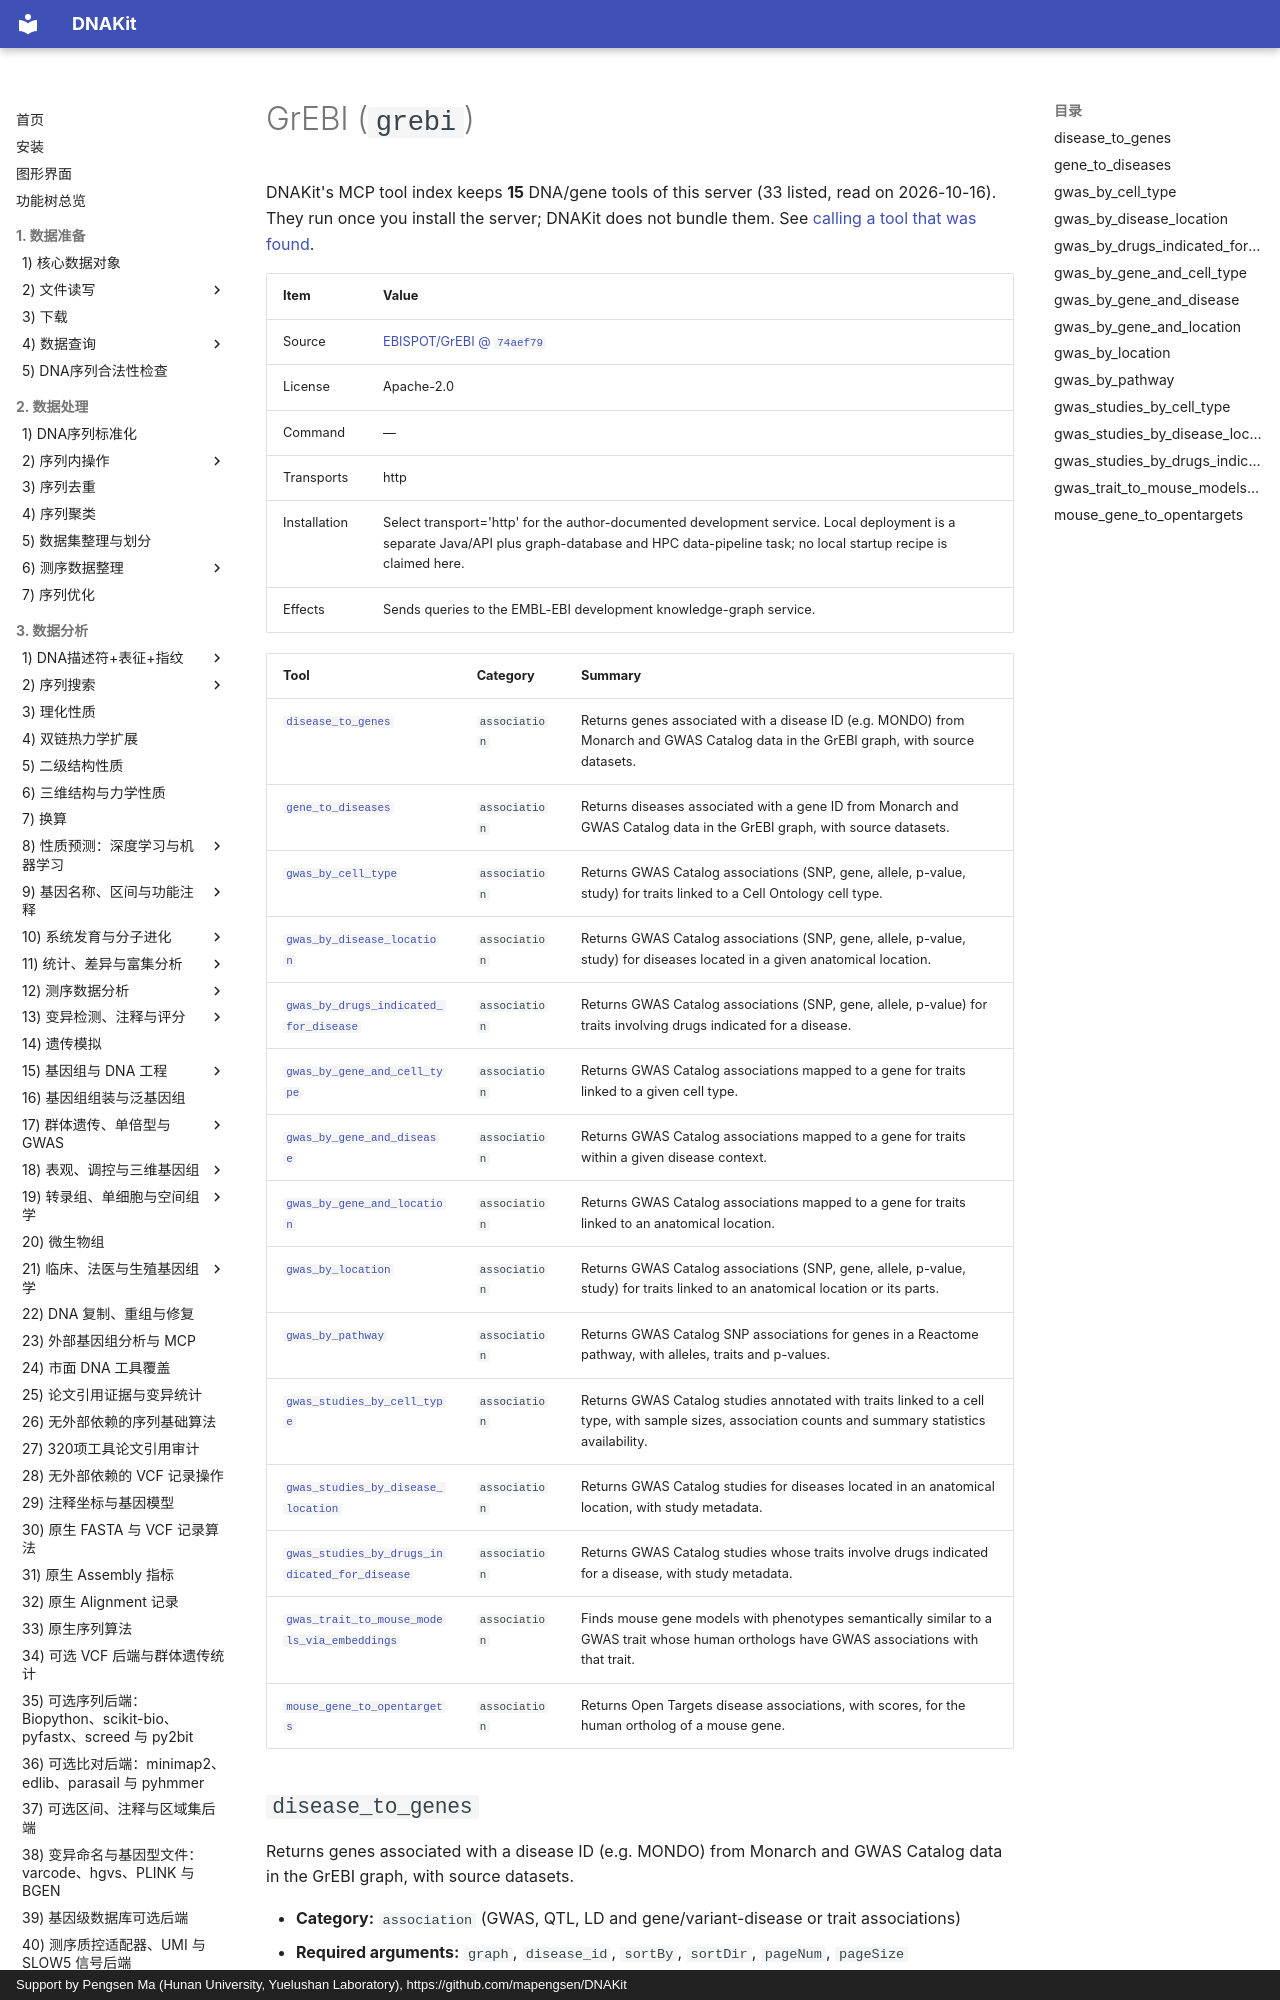

repository: mapengsen/DNAKit · page: llm_tools/mcp_tools/grebi.en/index.html · generator: mkdocs · copyright: Support by Pengsen Ma (Hunan University, Yuelushan Laboratory), https://github.com/mapengsen/DNAKit

# GrEBI (`grebi`)

DNAKit's MCP tool index keeps **15** DNA/gene tools of this server (33 listed, read on 2026-10-16). They run once you install the server; DNAKit does not bundle them. See [calling a tool that was found](../../api/features/111_mcp_tool_index.md#4-calling-a-tool-that-was-found).

| Item | Value |
| --- | --- |
| Source | [EBISPOT/GrEBI @ `74aef79`](https://github.com/EBISPOT/GrEBI/tree/74aef794aab9b3d0e7a52d01c15c48a86d043e09) |
| License | Apache-2.0 |
| Command | — |
| Transports | http |
| Installation | Select transport='http' for the author-documented development service. Local deployment is a separate Java/API plus graph-database and HPC data-pipeline task; no local startup recipe is claimed here. |
| Effects | Sends queries to the EMBL-EBI development knowledge-graph service. |
